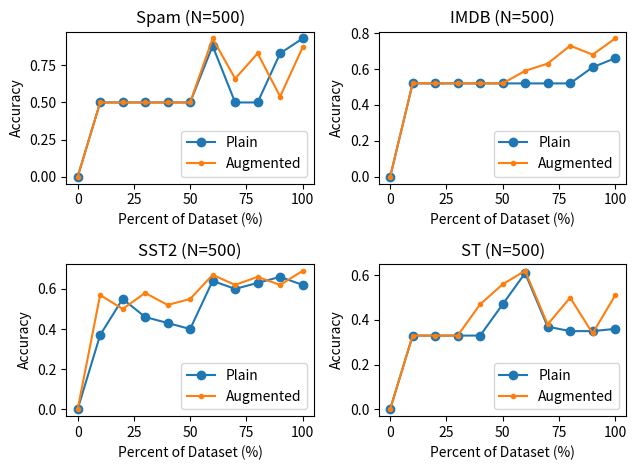

The script that saved this image:
import matplotlib.pyplot as plt

#   Spam data
percent = [0, 10, 20, 30, 40, 50, 60, 70, 80, 90, 100]
class_plain_spam = [0, 0.5, 0.5, 0.5, 0.5, 0.5, 0.88, 0.5, 0.5, 0.83, 0.93]
class_augmented_spam = [0, 0.5, 0.5, 0.5, 0.5, 0.5, 0.93, 0.66, 0.83, 0.54, 0.87]
#   IMDB data
class_plain_IMDB = [0, 0.52, 0.52, 0.52, 0.52, 0.52, 0.52, 0.52, 0.52, 0.61, 0.66]
class_augmented_IMDB = [0, 0.52, 0.52, 0.52, 0.52, 0.52, 0.59, 0.63, 0.73, 0.68, 0.77]
#   Sentence Type Data
class_plain_ST = [0.0, 0.33, 0.33, 0.33, 0.33, 0.47, 0.61, 0.37, 0.35, 0.35, 0.36 ]
class_augmented_ST = [0.0, 0.33, 0.33, 0.33, 0.47, 0.56, 0.62, 0.38, 0.50, 0.34, 0.51]
#   SST2
class_plain_SST2 = [0.0, 0.37, 0.55, 0.46, 0.43, 0.40, 0.64, 0.60, 0.63, 0.66, 0.62]
class_augmented_SST2 = [0.0, 0.57, 0.50, 0.58, 0.52, 0.55, 0.67, 0.62, 0.66, 0.62, 0.69]
#   Create figure
fig, ((g1, g2), (g3, g4)) = plt.subplots(2,2)
#   Plot with differently-colored markers
#   Plot for Spam
g1.plot(percent, class_plain_spam, 'o-', label = 'Plain')
g1.plot(percent, class_augmented_spam, '.-', label = 'Augmented')
g1.legend(loc = 'lower right')
g1.set_xlabel('Percent of Dataset (%)')
g1.set_ylabel('Accuracy')
g1.set_title('Spam (N=500)')
#   Plot for IMDB
g2.plot(percent, class_plain_IMDB, 'o-', label = 'Plain')
g2.plot(percent, class_augmented_IMDB, '.-', label = 'Augmented')
g2.legend(loc = 'lower right')
g2.set_xlabel('Percent of Dataset (%)')
g2.set_ylabel('Accuracy')
g2.set_title('IMDB (N=500)')
#   Plot for SST2
g3.plot(percent, class_plain_SST2, 'o-', label = 'Plain')
g3.plot(percent, class_augmented_SST2, '.-', label = 'Augmented')
g3.legend(loc = 'lower right')
g3.set_xlabel('Percent of Dataset (%)')
g3.set_ylabel('Accuracy')
g3.set_title('SST2 (N=500)')
#   Plot for ST
g4.plot(percent, class_plain_ST, 'o-', label = 'Plain')
g4.plot(percent, class_augmented_ST, '.-', label = 'Augmented')
g4.legend(loc = 'lower right')
g4.set_xlabel('Percent of Dataset (%)')
g4.set_ylabel('Accuracy')
g4.set_title('ST (N=500)')
#   Set figure
fig.tight_layout()
plt.show()
